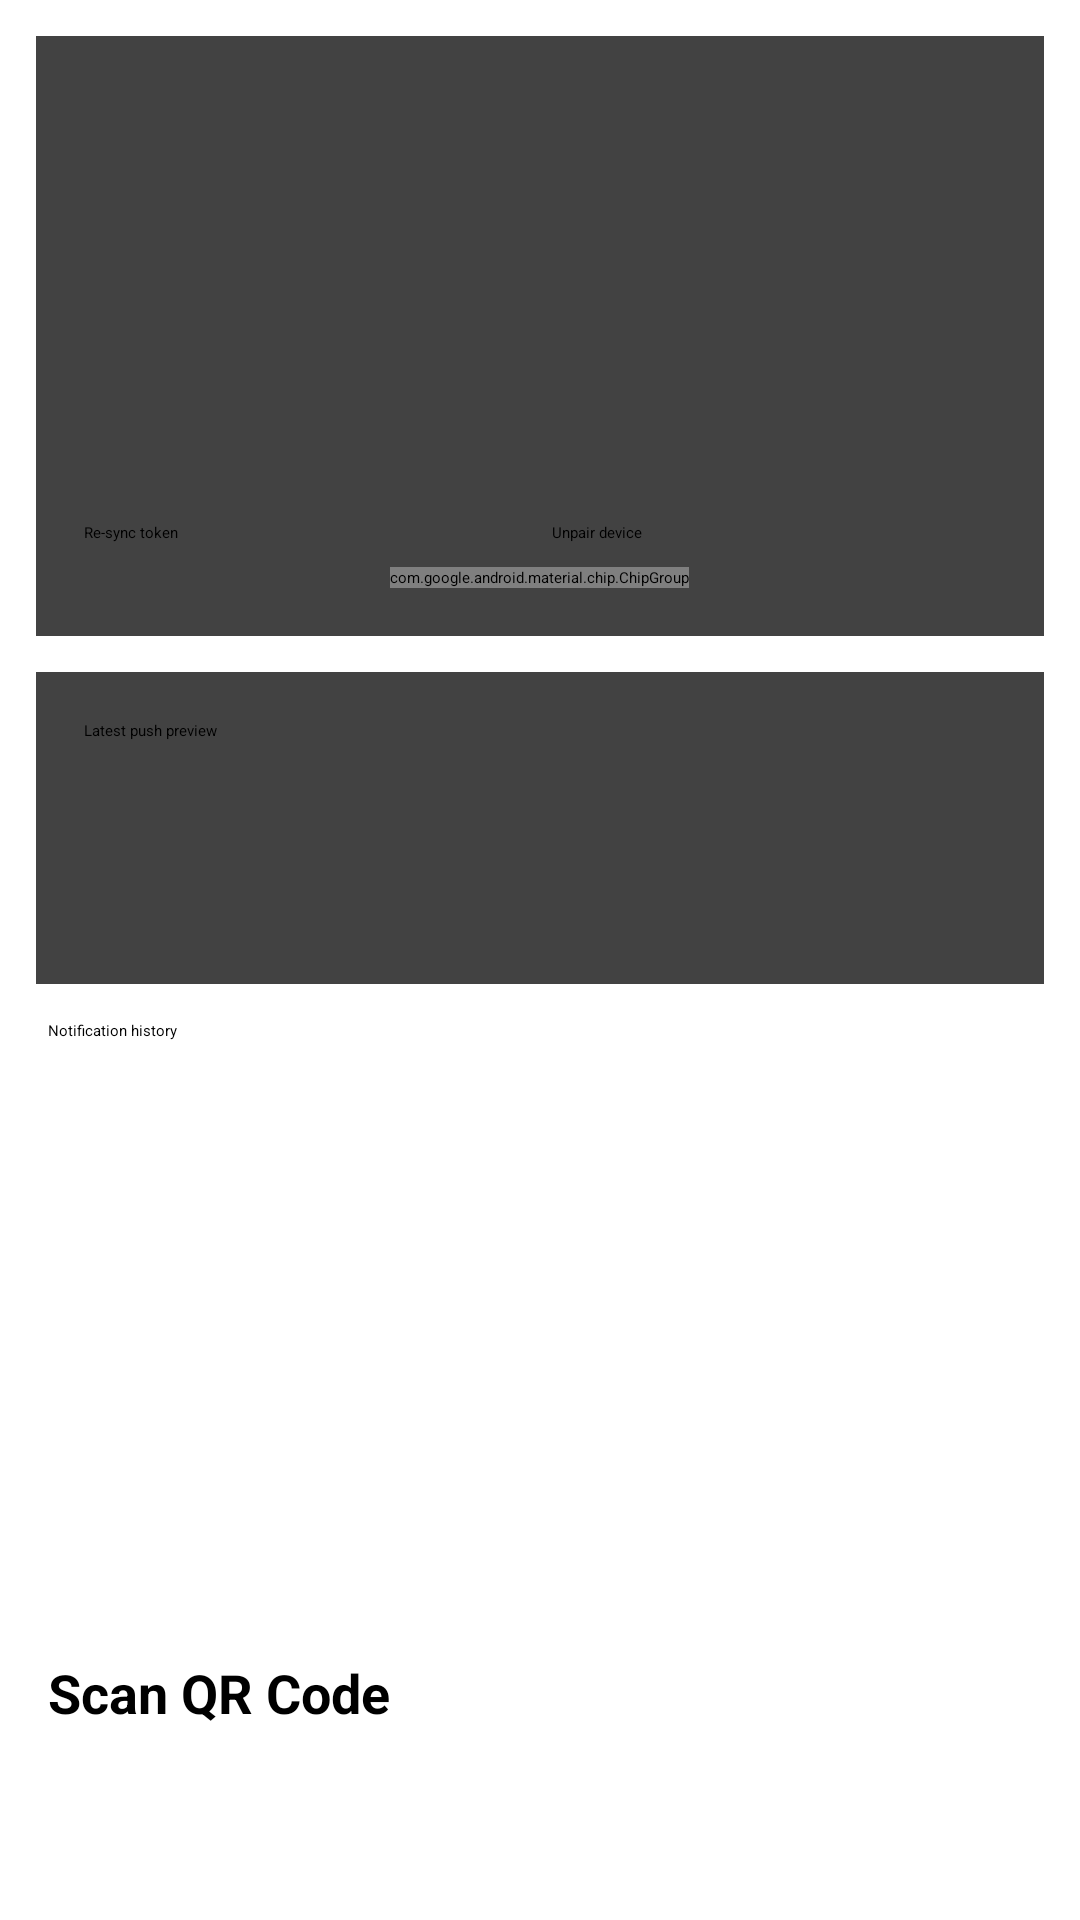

Here is an Android app screen rendered from its layout file. Give the layout XML and the strings, colors and styles it references.
<!-- AndroidManifest.xml: application theme Theme.KyPost -->
<!-- res/layout/activity_push_pairing.xml -->
<?xml version="1.0" encoding="utf-8"?>
<LinearLayout xmlns:android="http://schemas.android.com/apk/res/android"
    xmlns:app="http://schemas.android.com/apk/res-auto"
    android:id="@+id/pushPairingRoot"
    android:layout_width="match_parent"
    android:layout_height="match_parent"
    android:orientation="vertical">

    <androidx.cardview.widget.CardView
        android:layout_width="match_parent"
        android:layout_height="wrap_content"
        android:layout_margin="12dp"
        app:cardCornerRadius="@dimen/card_corner_radius"
        app:cardElevation="4dp">

        <LinearLayout
            android:layout_width="match_parent"
            android:layout_height="wrap_content"
            android:orientation="vertical"
            android:padding="16dp">

            <TextView
                android:id="@+id/pushPairingStatus"
                android:layout_width="wrap_content"
                android:layout_height="wrap_content"
                android:textSize="18sp"
                android:textStyle="bold"
                android:layout_marginBottom="8dp" />

            <TextView
                android:id="@+id/pushPairingServerUrl"
                android:layout_width="wrap_content"
                android:layout_height="wrap_content"
                android:textSize="12sp"
                android:fontFamily="@font/ibm_plex_mono"
                android:layout_marginBottom="4dp" />

            <TextView
                android:id="@+id/pushPairingSubscriber"
                android:layout_width="wrap_content"
                android:layout_height="wrap_content"
                android:textSize="12sp"
                android:fontFamily="@font/ibm_plex_mono"
                android:layout_marginBottom="4dp" />

            <TextView
                android:id="@+id/pushPairingDeviceId"
                android:layout_width="wrap_content"
                android:layout_height="wrap_content"
                android:textSize="12sp"
                android:fontFamily="@font/ibm_plex_mono"
                android:layout_marginBottom="4dp" />

            <TextView
                android:id="@+id/pushPairingLastSync"
                android:layout_width="wrap_content"
                android:layout_height="wrap_content"
                android:textSize="12sp"
                android:layout_marginBottom="4dp" />

            <TextView
                android:id="@+id/pushPairingSyncError"
                android:layout_width="wrap_content"
                android:layout_height="wrap_content"
                android:textSize="12sp"
                android:layout_marginBottom="8dp"
                android:visibility="gone" />

            <TextView
                android:id="@+id/pushPairingTransport"
                android:layout_width="wrap_content"
                android:layout_height="wrap_content"
                android:textSize="12sp"
                android:layout_marginBottom="8dp" />

            <LinearLayout
                android:layout_width="match_parent"
                android:layout_height="wrap_content"
                android:orientation="horizontal"
                android:layout_marginTop="8dp">

                <Button
                    android:id="@+id/btnResyncToken"
                    android:layout_width="0dp"
                    android:layout_height="wrap_content"
                    android:layout_weight="1"
                    android:layout_marginEnd="8dp"
                    android:text="@string/push_pairing_resync" />

                <Button
                    android:id="@+id/btnUnpairDevice"
                    android:layout_width="0dp"
                    android:layout_height="wrap_content"
                    android:layout_weight="1"
                    android:text="@string/push_pairing_unpair" />
            </LinearLayout>

            <com.google.android.material.chip.ChipGroup
                android:id="@+id/pushProviderChipGroup"
                android:layout_width="wrap_content"
                android:layout_height="wrap_content"
                android:layout_marginTop="8dp"
                android:layout_gravity="center_horizontal"
                app:singleSelection="true"
                app:selectionRequired="true">

                <com.google.android.material.chip.Chip
                    android:id="@+id/chipUseUnifiedPush"
                    android:layout_width="wrap_content"
                    android:layout_height="wrap_content"
                    android:checkable="true"
                    android:clickable="true"
                    android:text="@string/push_pairing_use_unifiedpush" />

                <com.google.android.material.chip.Chip
                    android:id="@+id/chipUseFirebase"
                    android:layout_width="wrap_content"
                    android:layout_height="wrap_content"
                    android:checkable="true"
                    android:clickable="true"
                    android:text="@string/push_pairing_use_firebase" />
            </com.google.android.material.chip.ChipGroup>
        </LinearLayout>
    </androidx.cardview.widget.CardView>

    <androidx.cardview.widget.CardView
        android:layout_width="match_parent"
        android:layout_height="wrap_content"
        android:layout_marginStart="12dp"
        android:layout_marginEnd="12dp"
        android:layout_marginBottom="12dp"
        app:cardCornerRadius="@dimen/card_corner_radius"
        app:cardElevation="4dp">

        <LinearLayout
            android:layout_width="match_parent"
            android:layout_height="wrap_content"
            android:orientation="vertical"
            android:padding="16dp">

            <TextView
                android:id="@+id/pushPairingLatestTitle"
                android:layout_width="wrap_content"
                android:layout_height="wrap_content"
                android:text="@string/push_pairing_latest_title"
                android:layout_marginBottom="8dp" />

            <TextView
                android:id="@+id/pushPairingLatestSender"
                android:layout_width="wrap_content"
                android:layout_height="wrap_content"
                android:textSize="14sp" />

            <TextView
                android:id="@+id/pushPairingLatestSubject"
                android:layout_width="wrap_content"
                android:layout_height="wrap_content"
                android:textSize="14sp" />

            <TextView
                android:id="@+id/pushPairingLatestKeywords"
                android:layout_width="wrap_content"
                android:layout_height="wrap_content"
                android:textSize="14sp" />
        </LinearLayout>
    </androidx.cardview.widget.CardView>

    <TextView
        android:id="@+id/pushPairingHistoryTitle"
        android:layout_width="wrap_content"
        android:layout_height="wrap_content"
        android:text="@string/push_pairing_history_title"
        android:layout_marginStart="16dp"
        android:layout_marginBottom="8dp" />

    <FrameLayout
        android:layout_width="match_parent"
        android:layout_height="0dp"
        android:layout_weight="1">

        <ListView
            android:id="@+id/pushPairingHistoryList"
            android:layout_width="match_parent"
            android:layout_height="match_parent"
            android:divider="@null"
            android:dividerHeight="0dp" />

        <TextView
            android:id="@+id/pushPairingHistoryEmpty"
            android:layout_width="match_parent"
            android:layout_height="wrap_content"
            android:layout_gravity="center"
            android:gravity="center"
            android:text="@string/push_pairing_history_empty"
            android:textSize="14sp"
            android:visibility="gone" />

    </FrameLayout>

    <Button
        android:id="@+id/btnScanQr"
        android:layout_width="match_parent"
        android:layout_height="72dp"
        android:layout_marginStart="16dp"
        android:layout_marginEnd="16dp"
        android:layout_marginTop="8dp"
        android:layout_marginBottom="16dp"
        android:text="@string/push_pairing_scan_qr"
        android:textSize="18sp"
        android:textStyle="bold" />

</LinearLayout>
<!-- resources referenced by this layout -->
<resources>
  <string name="push_pairing_history_empty">No push notifications received yet</string>
  <string name="push_pairing_history_title">Notification history</string>
  <string name="push_pairing_latest_title">Latest push preview</string>
  <string name="push_pairing_resync">Re-sync token</string>
  <string name="push_pairing_scan_qr">Scan QR Code</string>
  <string name="push_pairing_unpair">Unpair device</string>
  <string name="push_pairing_use_firebase">Use Firebase</string>
  <string name="push_pairing_use_unifiedpush">Use UnifiedPush</string>
</resources>
